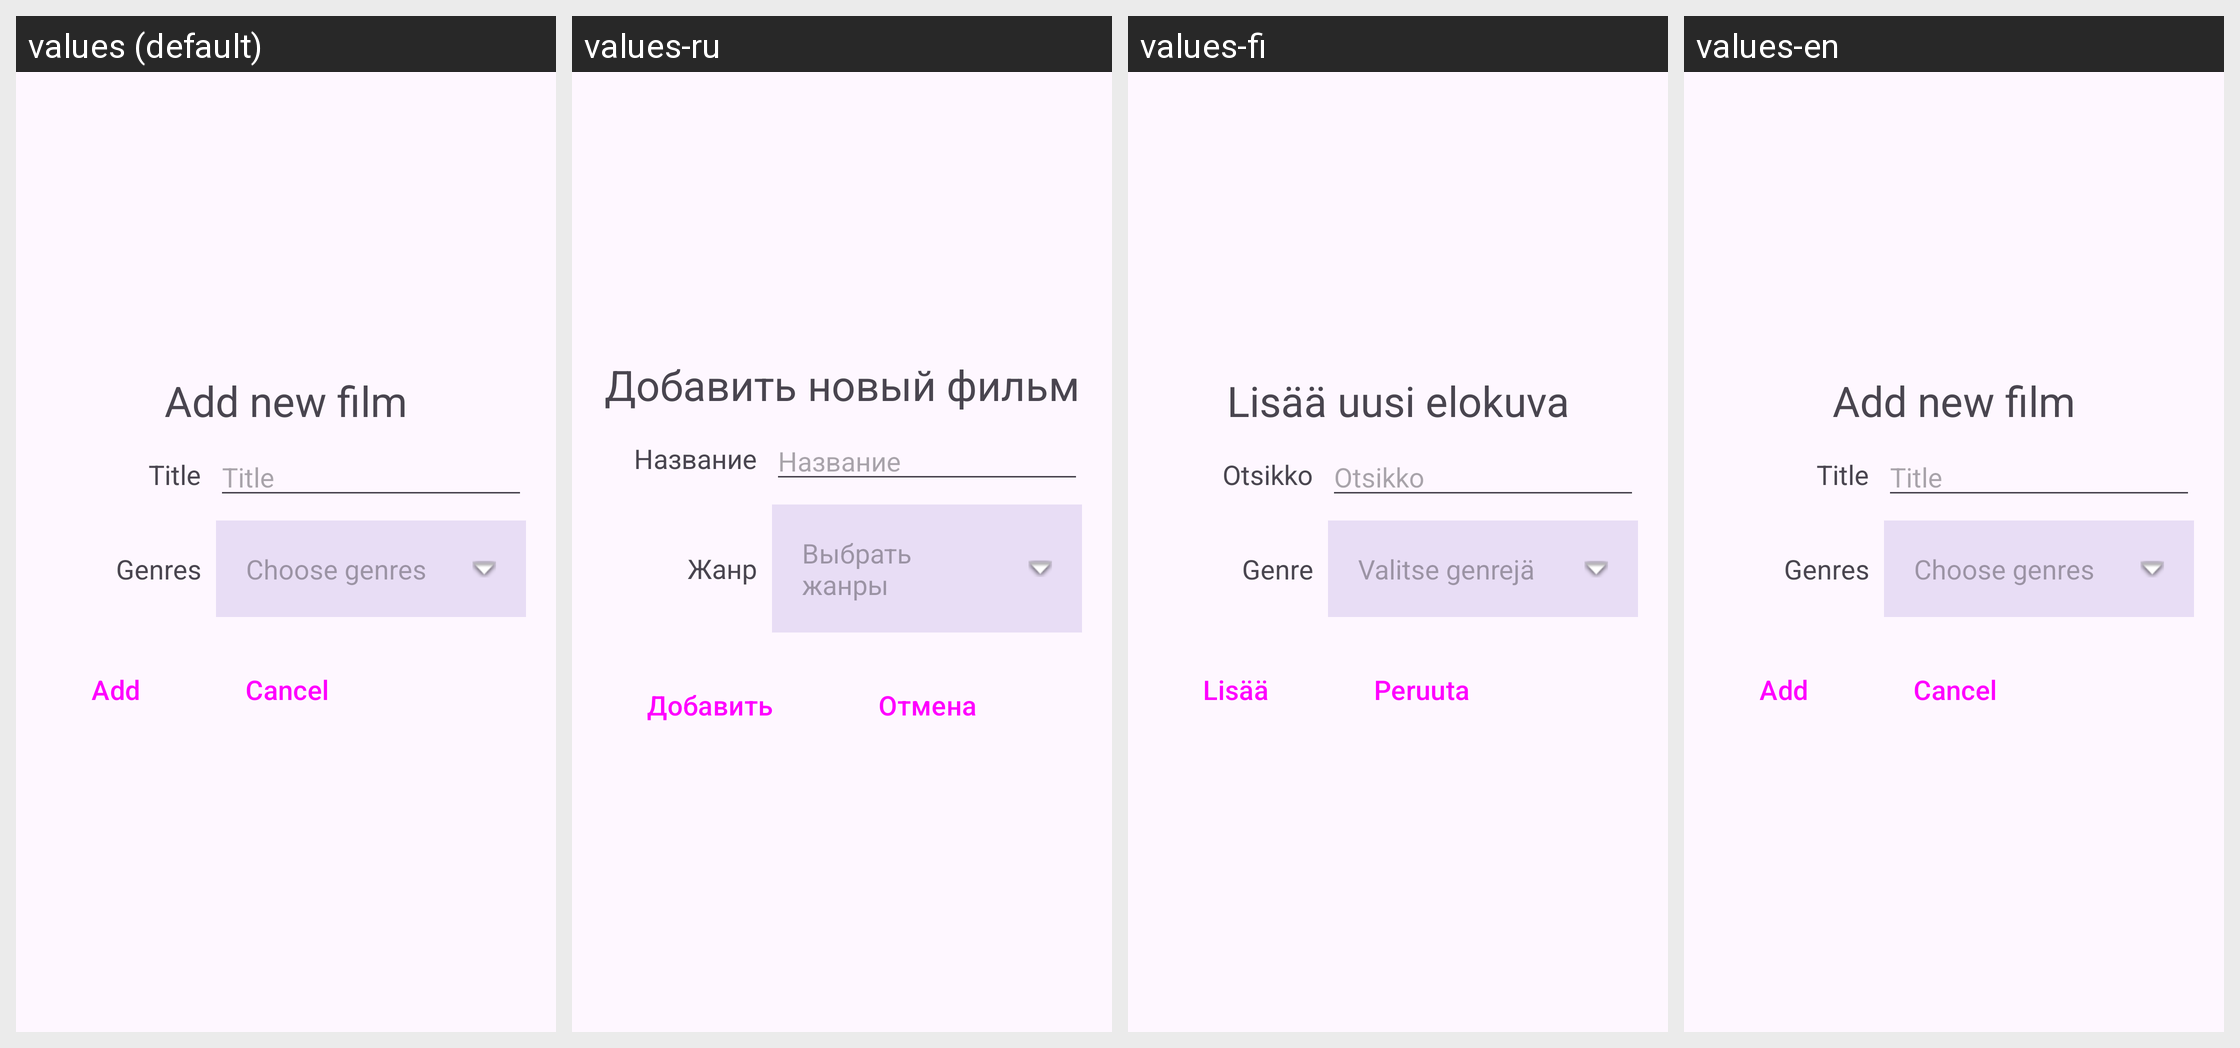

The Android screen below is rendered under several locales of the same app. Produce the string resources it draws, with the default and per-locale values.
Android screen res/layout/activity_add_new_film.xml rendered under 4 locales, left to right: values (default), values-ru, values-fi, values-en. Device: Nexus 5 (rendered at 1080×1920; each locale shown at half size, 540×960, under a caption strip naming it); theme Theme.KD_FilmRandomizer.
Strings drawn on this screen, with the default value and each locale's value (text and hints the layout hard-codes appear in the picture but are not listed):

add_new_header
  values: Add new film
  values-ru: Добавить новый фильм
  values-fi: Lisää uusi elokuva
  values-en: Add new film

film_title
  values: Title
  values-ru: Название
  values-fi: Otsikko
  values-en: Title

genres
  values: Genres
  values-ru: Жанр
  values-fi: Genre
  values-en: Genres  [not translated; the default value is used]

genres_choose
  values: Choose genres
  values-ru: Выбрать жанры
  values-fi: Valitse genrejä
  values-en: Choose genres  [not translated; the default value is used]

button_add_new
  values: Add
  values-ru: Добавить
  values-fi: Lisää
  values-en: Add

button_cancel
  values: Cancel
  values-ru: Отмена
  values-fi: Peruuta
  values-en: Cancel
